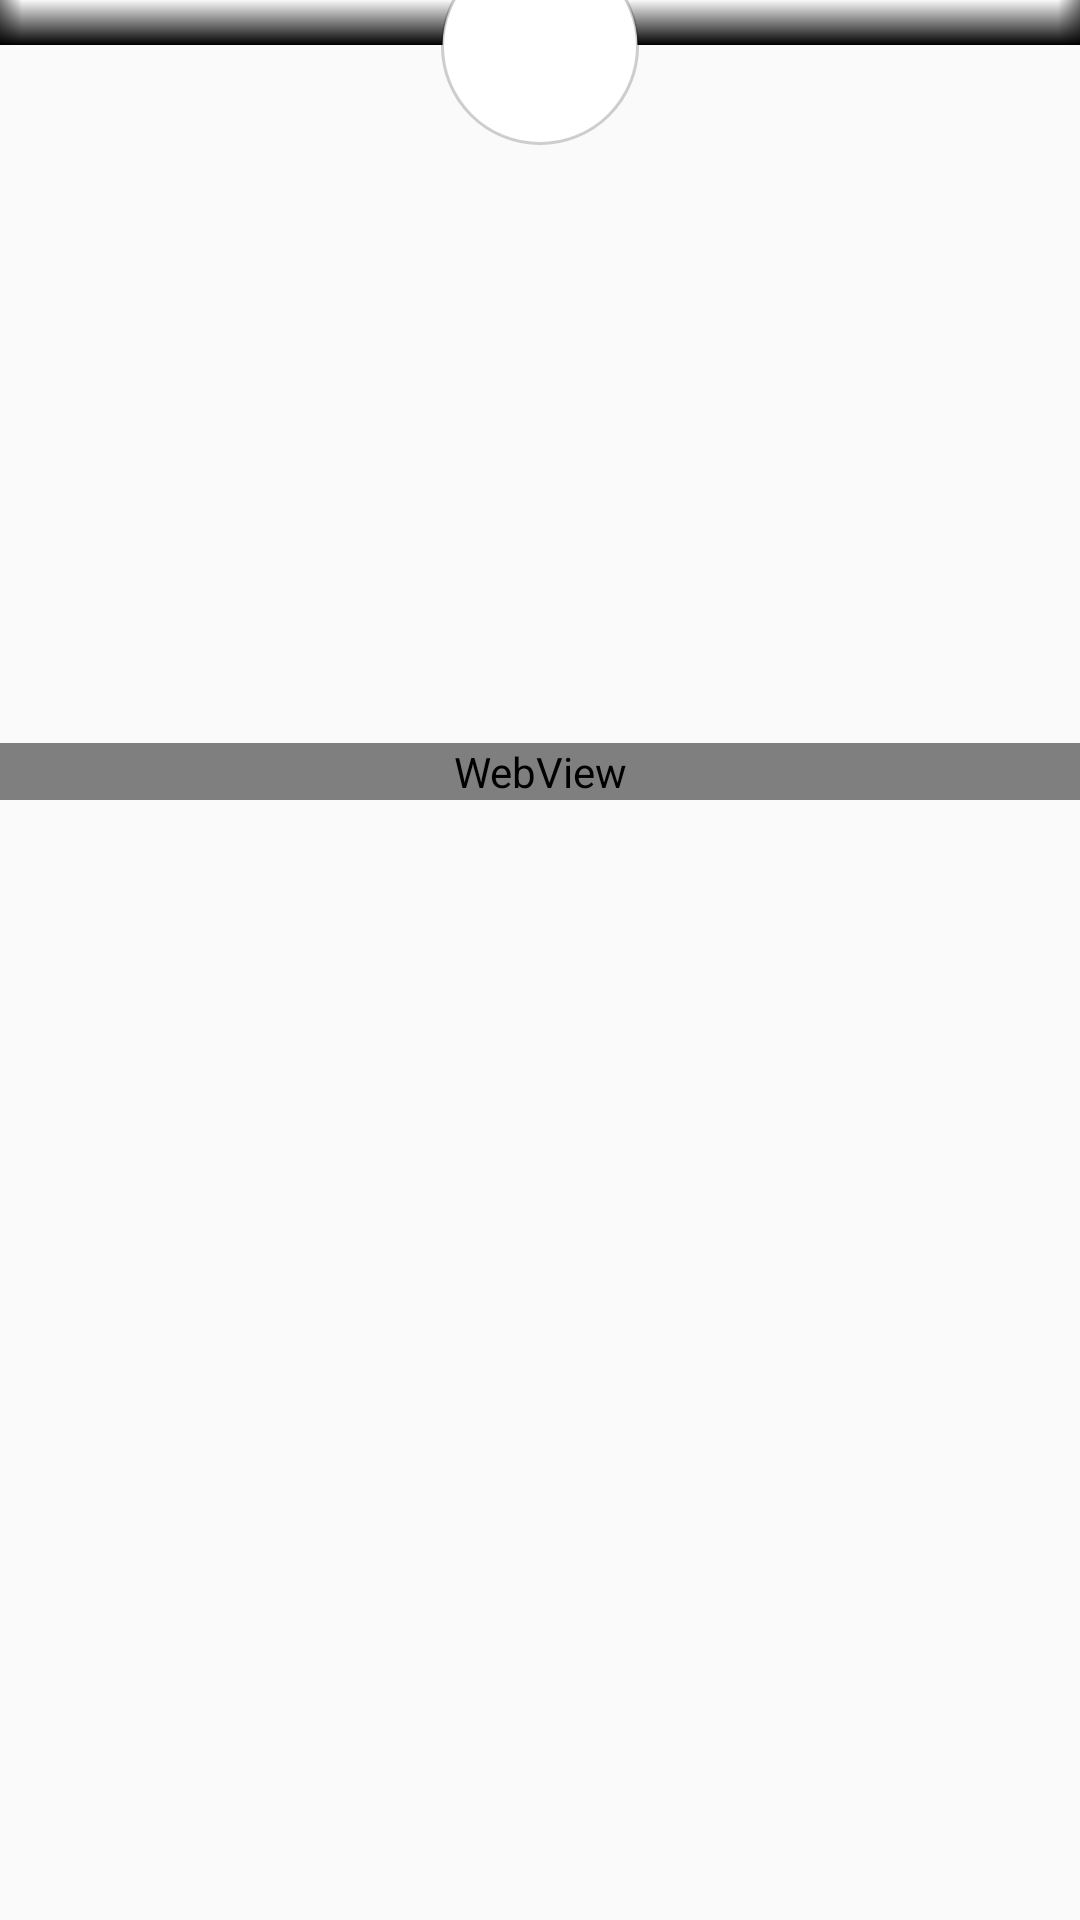

The Android layout XML behind this screen, and the referenced resources:
<!-- AndroidManifest.xml: application theme AppTheme -->
<!-- res/layout/activity_player.xml -->
<?xml version="1.0" encoding="utf-8"?>
<ScrollView xmlns:android="http://schemas.android.com/apk/res/android"
    xmlns:tools="http://schemas.android.com/tools"
    android:layout_width="match_parent"
    android:layout_height="match_parent"
    tools:context="com.example.devils.PlayerActivity">

    <LinearLayout
        android:layout_width="fill_parent"
        android:layout_height="wrap_content"
        android:orientation="vertical"
        android:clipToPadding="false">
        <FrameLayout
            android:layout_width="wrap_content"
            android:layout_height="wrap_content">
            <ImageView
                android:id="@+id/action_photo"
                android:layout_width="fill_parent"
                android:layout_height="wrap_content"
                android:layout_margin="0dp"
                android:padding="0dp"
                android:adjustViewBounds="true"
                android:backgroundTint="@color/transparentBlack"
                android:contentDescription="TODO" />
            <View
                android:layout_width="fill_parent"
                android:layout_height="15dp"
                android:layout_gravity="bottom"
                android:background="@drawable/gradient_shape" />

            <View
                android:layout_width="15dp"
                android:layout_height="fill_parent"
                android:layout_marginStart="-8dp"
                android:layout_gravity="start"
                android:background="@drawable/gradient_shape_start" />

            <View
                android:layout_width="15dp"
                android:layout_height="fill_parent"
                android:layout_gravity="end"
                android:layout_marginEnd="-8dp"
                android:background="@drawable/gradient_shape_end" />
        </FrameLayout>
        <ImageView
            android:id="@+id/player_photo"
            android:layout_width="66dp"
            android:layout_height="66dp"
            android:layout_marginTop="-33dp"
            android:paddingTop="5dp"
            android:layout_gravity="center"
            android:background="@drawable/player_photo_bg"/>

        <LinearLayout
            android:orientation="vertical"
            android:layout_width="fill_parent"
            android:layout_height="wrap_content"
            android:paddingHorizontal="10dp">
            <TextView
                android:id="@+id/name"
                android:layout_width="match_parent"
                android:layout_height="wrap_content"
                android:textStyle="bold"
                android:textColor="@color/black"
                android:layout_marginVertical="10dp"
                android:textSize="24sp"
                android:textAlignment="center"/>
            <TextView
                android:id="@+id/info"
                android:layout_width="match_parent"
                android:layout_height="wrap_content"
                android:textColor="@color/black"
                android:layout_marginBottom="10dp"
                android:textSize="14sp"
                android:textAlignment="center"/>
            <LinearLayout
                android:layout_width="match_parent"
                android:layout_height="wrap_content"
                android:orientation="vertical">
                <TextView
                    android:id="@+id/birthday"
                    android:layout_marginVertical="4dp"
                    android:textColor="@color/black"
                    android:layout_width="wrap_content"
                    android:layout_height="wrap_content" />

                <TextView
                    android:id="@+id/birthplace"
                    android:layout_marginVertical="4dp"
                    android:textColor="@color/black"
                    android:layout_width="wrap_content"
                    android:layout_height="wrap_content" />

                <TextView
                    android:id="@+id/shoots"
                    android:layout_marginVertical="4dp"
                    android:textColor="@color/black"
                    android:layout_width="wrap_content"
                    android:layout_height="wrap_content" />

                <TextView
                    android:id="@+id/draft"
                    android:layout_marginVertical="4dp"
                    android:textColor="@color/black"
                    android:layout_width="wrap_content"
                    android:layout_height="wrap_content" />
            </LinearLayout>
        </LinearLayout>

        <WebView
            android:layout_marginTop="10dp"
            android:id="@+id/webview"
            android:layout_width="match_parent"
            android:layout_height="match_parent"
            tools:ignore="WebViewLayout" />
    </LinearLayout>

</ScrollView>
<!-- resources referenced by this layout -->
<resources>
  <color name="black">#000</color>
  <color name="transparentBlack">#75000000</color>
  <!-- drawable gradient_shape (drawable) -->
  <?xml version="1.0" encoding="utf-8"?>
  <shape xmlns:android="http://schemas.android.com/apk/res/android"
      android:shape="rectangle" >
  
      <gradient
          android:angle="90"
          android:endColor="@android:color/transparent"
          android:startColor="@android:color/black" />
  
      <corners android:radius="0dp" />
  
  </shape>
  <!-- drawable gradient_shape_end (drawable) -->
  <?xml version="1.0" encoding="utf-8"?>
  <shape xmlns:android="http://schemas.android.com/apk/res/android"
      android:shape="rectangle" >
  
      <gradient
          android:angle="180"
          android:endColor="@android:color/transparent"
          android:startColor="@android:color/black" />
  
      <corners android:radius="0dp" />
  
  </shape>
  <!-- drawable gradient_shape_start (drawable) -->
  <?xml version="1.0" encoding="utf-8"?>
  <shape xmlns:android="http://schemas.android.com/apk/res/android"
      android:shape="rectangle" >
  
      <gradient
          android:angle="0"
          android:endColor="@android:color/transparent"
          android:startColor="@android:color/black" />
  
      <corners android:radius="0dp" />
  
  </shape>
  <!-- drawable player_photo_bg (drawable) -->
  <?xml version="1.0" encoding="utf-8"?>
  <shape
      xmlns:android="http://schemas.android.com/apk/res/android"
      android:shape="oval">
  
      <solid
          android:color="#FFF"/>
  
      <size
          android:width="120dp"
          android:height="120dp"/>
      <stroke
          android:width="1dp"
          android:color="#30000000" />
  </shape>
  <style name="AppTheme" parent="Base.Theme.AppCompat.Light.DarkActionBar">
          
          <item name="colorPrimary">@color/colorPrimary</item>
          <item name="colorPrimaryDark">@color/colorPrimaryDark</item>
          <item name="colorAccent">@color/colorAccent</item>
      </style>
  <color name="colorPrimary">#8c0000</color>
  <color name="colorPrimaryDark">#6c0000</color>
  <color name="colorAccent">#FFFFFF</color>
</resources>
